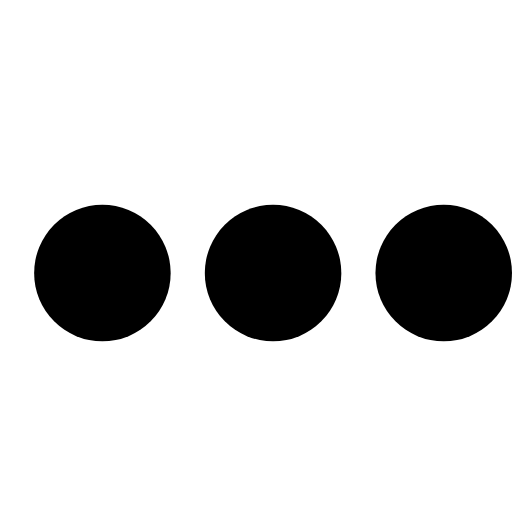
t = 0.00 s
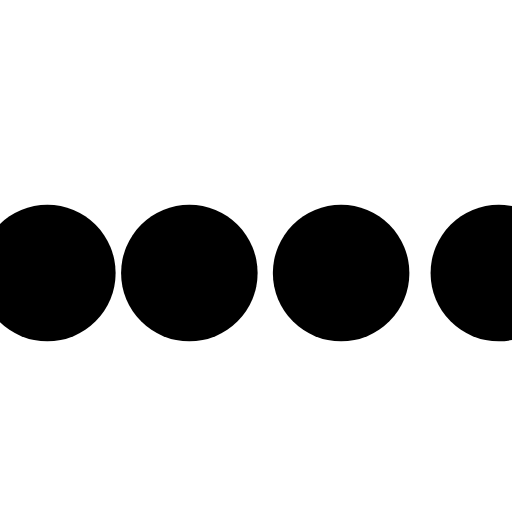
t = 0.10 s
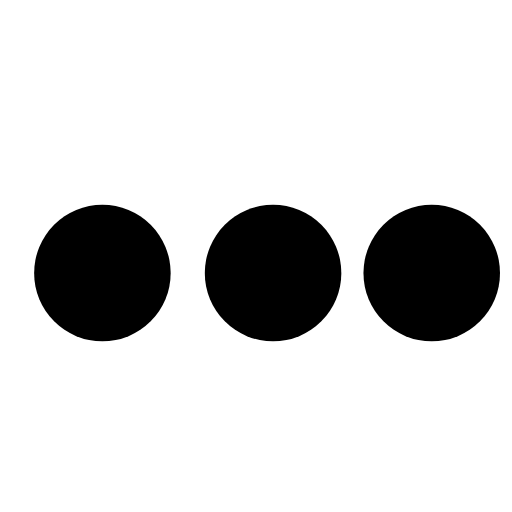
t = 0.30 s
t = 0.40 s: frame unchanged from t = 0.00 s, image omitted
t = 0.50 s: frame unchanged from t = 0.00 s, image omitted
t = 0.70 s: frame unchanged from t = 0.00 s, image omitted

The animated SVG that drew these frames (rendered in a browser with its animation timeline set to each time). Animation: 4 SMIL elements (animateTransform=4); one cycle of 0.80 s, repeats indefinitely.

<svg xmlns="http://www.w3.org/2000/svg" xmlns:xlink="http://www.w3.org/1999/xlink" x="0px" y="0px"
viewBox="0 0 30 30" style="enable-background:new 0 0 50 50;" xml:space="preserve">
  <path transform="translate(-8 0)" d="M4 12 A4 4 0 0 0 4 20 A4 4 0 0 0 4 12"> 
    <animateTransform attributeName="transform" type="translate" values="-8 0; 2 0; 2 0;" dur="0.8s" repeatCount="indefinite" begin="0" keytimes="0;.25;1" keySplines="0.2 0.2 0.4 0.8;0.2 0.6 0.4 0.8" calcMode="spline"  />
  </path>
  <path transform="translate(2 0)" d="M4 12 A4 4 0 0 0 4 20 A4 4 0 0 0 4 12"> 
    <animateTransform attributeName="transform" type="translate" values="2 0; 12 0; 12 0;" dur="0.8s" repeatCount="indefinite" begin="0" keytimes="0;.35;1" keySplines="0.2 0.2 0.4 0.8;0.2 0.6 0.4 0.8" calcMode="spline"  />
  </path>
  <path transform="translate(12 0)" d="M4 12 A4 4 0 0 0 4 20 A4 4 0 0 0 4 12"> 
    <animateTransform attributeName="transform" type="translate" values="12 0; 22 0; 22 0;" dur="0.8s" repeatCount="indefinite" begin="0" keytimes="0;.45;1" keySplines="0.2 0.2 0.4 0.8;0.2 0.6 0.4 0.8" calcMode="spline"  />
  </path>
  <path transform="translate(24 0)" d="M4 12 A4 4 0 0 0 4 20 A4 4 0 0 0 4 12"> 
    <animateTransform attributeName="transform" type="translate" values="22 0; 32 0; 32 0;" dur="0.8s" repeatCount="indefinite" begin="0" keytimes="0;.55;1" keySplines="0.2 0.2 0.4 0.8;0.2 0.6 0.4 0.8" calcMode="spline"  />
  </path>
</svg>